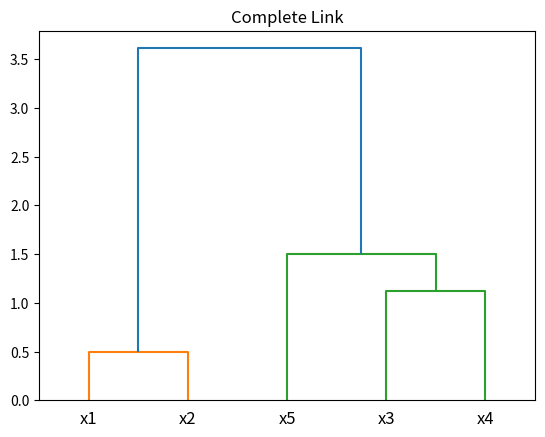

This chart was generated by the following Python code:
import numpy as np
from scipy.cluster.hierarchy import dendrogram, linkage
from scipy.spatial.distance import squareform
import matplotlib.pyplot as plt
mat = np.array([[0,0.5,2.24,3.35,3], [0.5,0,2.5,3.61,3.04], [2.24,2.5,0,1.12,1.41], [3.35,3.61,1.12,0,1.5], [3,3.04,1.41,1.5,0], ])
dists = squareform(mat)
linkage_matrix = linkage(dists, "complete")
dendrogram(linkage_matrix, labels=["x1","x2","x3","x4","x5",])
plt.title("Complete Link")
plt.savefig('output.png')